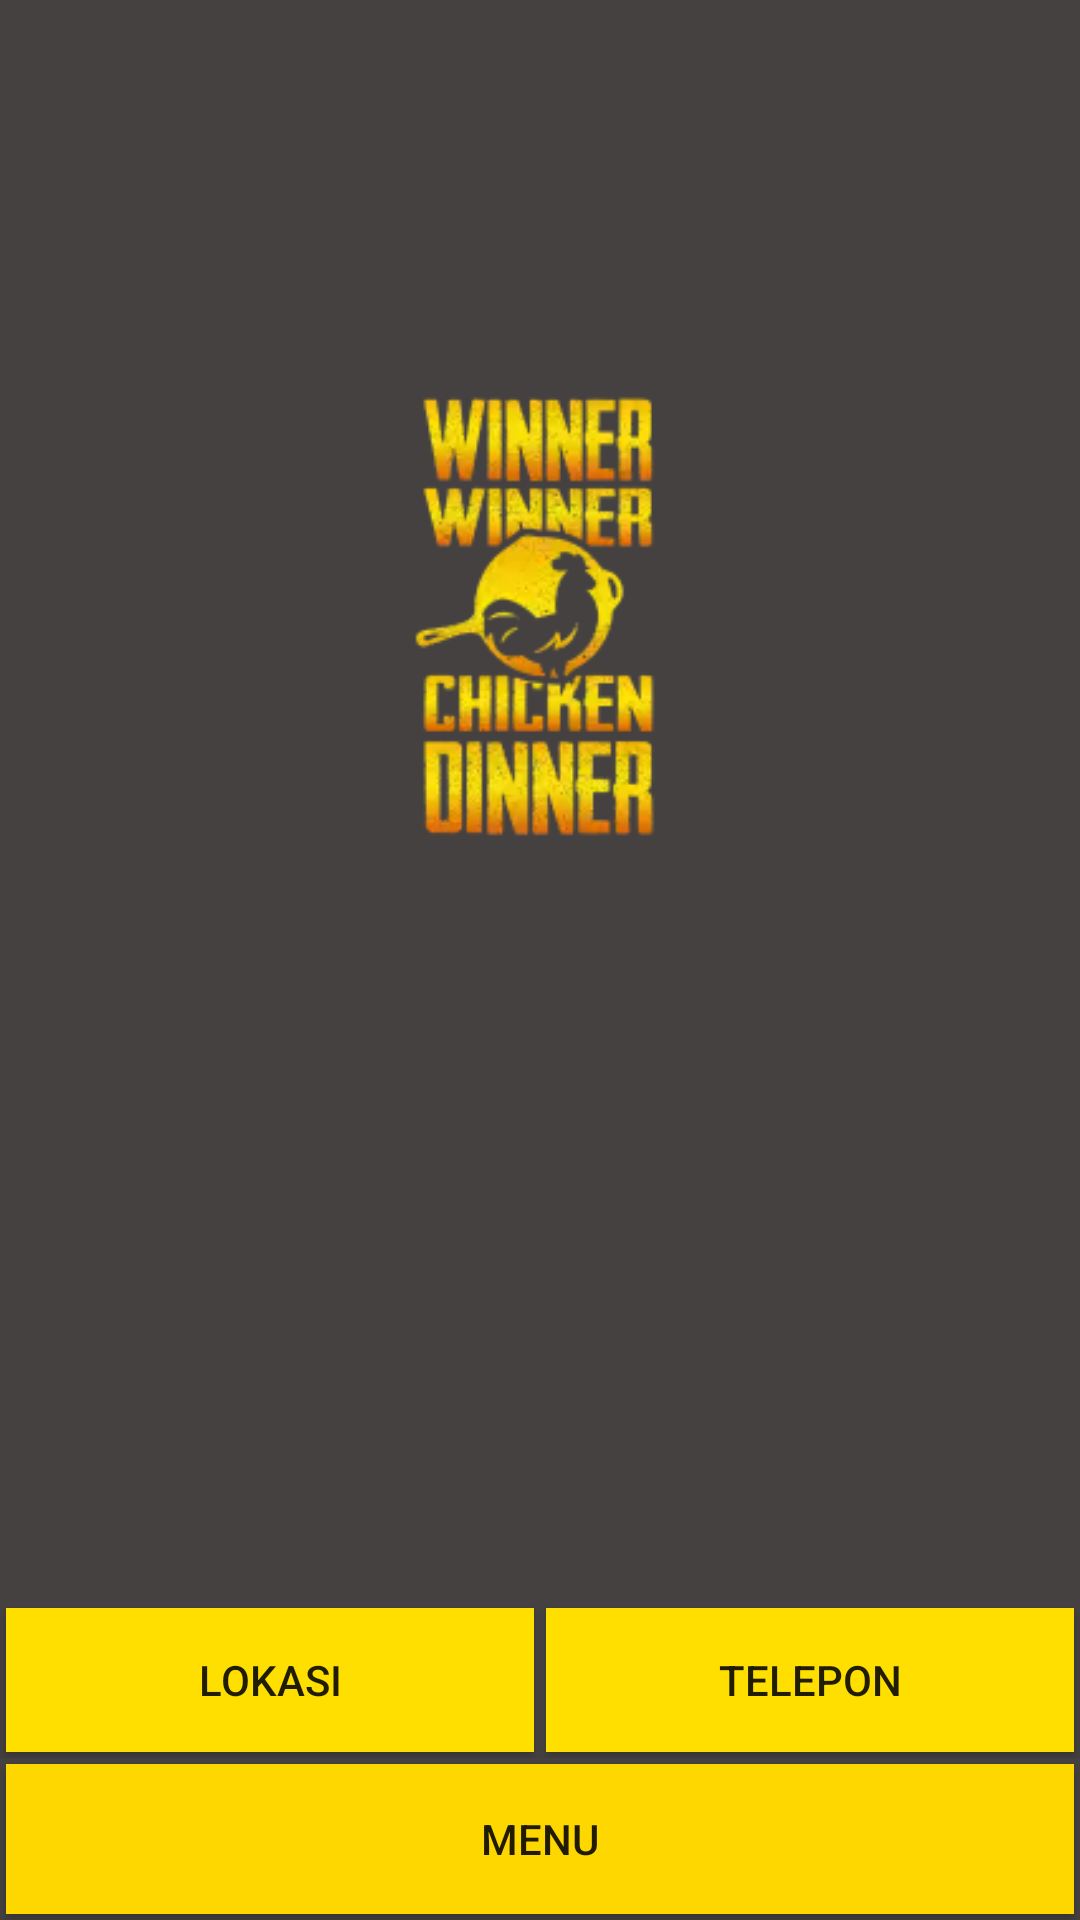

This screen was rendered from an Android layout file. Write that file and the resources it references.
<!-- AndroidManifest.xml: application theme AppTheme -->
<!-- res/layout/activity_main.xml -->
<?xml version="1.0" encoding="utf-8"?>
<LinearLayout xmlns:android="http://schemas.android.com/apk/res/android"
    xmlns:app="http://schemas.android.com/apk/res-auto"
    xmlns:tools="http://schemas.android.com/tools"
    android:layout_width="match_parent"
    android:layout_height="match_parent"
    android:orientation="vertical"
    android:background="@color/grey"
    tools:context=".MainActivity">

    <ImageView
        android:layout_marginTop="130dp"
        android:layout_width="150dp"
        android:layout_height="150dp"
        android:layout_gravity="center"
        android:src="@drawable/chicken3"
         />

    <RelativeLayout
        android:layout_width="match_parent"
        android:layout_height="match_parent">
        <LinearLayout
            android:layout_above="@id/btnmenu"
            android:layout_width="match_parent"
            android:layout_height="wrap_content"
            android:orientation="horizontal">

            <Button
                android:id="@+id/btnlokasi"
                android:layout_width="0dp"
                android:layout_height="wrap_content"
                android:layout_margin="2dp"
                android:layout_marginBottom="4dp"
                android:layout_weight="1"
                android:background="@color/gold2"
                android:gravity="center"
                android:text="LOKASI"

                />
            <Button
                android:id="@+id/btntelepon"
                android:layout_width="0dp"
                android:layout_height="wrap_content"
                android:layout_margin="2dp"
                android:layout_weight="1"
                android:background="@color/gold2"
                android:gravity="center"
                android:text="TELEPON"
                />
        </LinearLayout>
        <Button
            android:layout_alignParentBottom="true"
            android:id="@+id/btnmenu"
            android:layout_width="match_parent"
            android:layout_height="50dp"
            android:layout_margin="2dp"
            android:background="@color/gold4"
            android:text="MENU"

            />
    </RelativeLayout>

</LinearLayout>
<!-- resources referenced by this layout -->
<resources>
  <color name="gold2">#FFDF00</color>
  <color name="gold4">#FFD700</color>
  <color name="grey">#454141</color>
  <!-- drawable chicken3: png bitmap (drawable-xhdpi, 11344 bytes) -->
  <style name="AppTheme" parent="Theme.AppCompat.Light.DarkActionBar">
          
          <item name="colorPrimary">@color/gold2</item>
          <item name="colorPrimaryDark">@color/gold3</item>
          <item name="colorAccent">@color/gold1</item>
      </style>
  <color name="gold3">#ffbf00</color>
  <color name="gold1">#ffdc73</color>
</resources>
